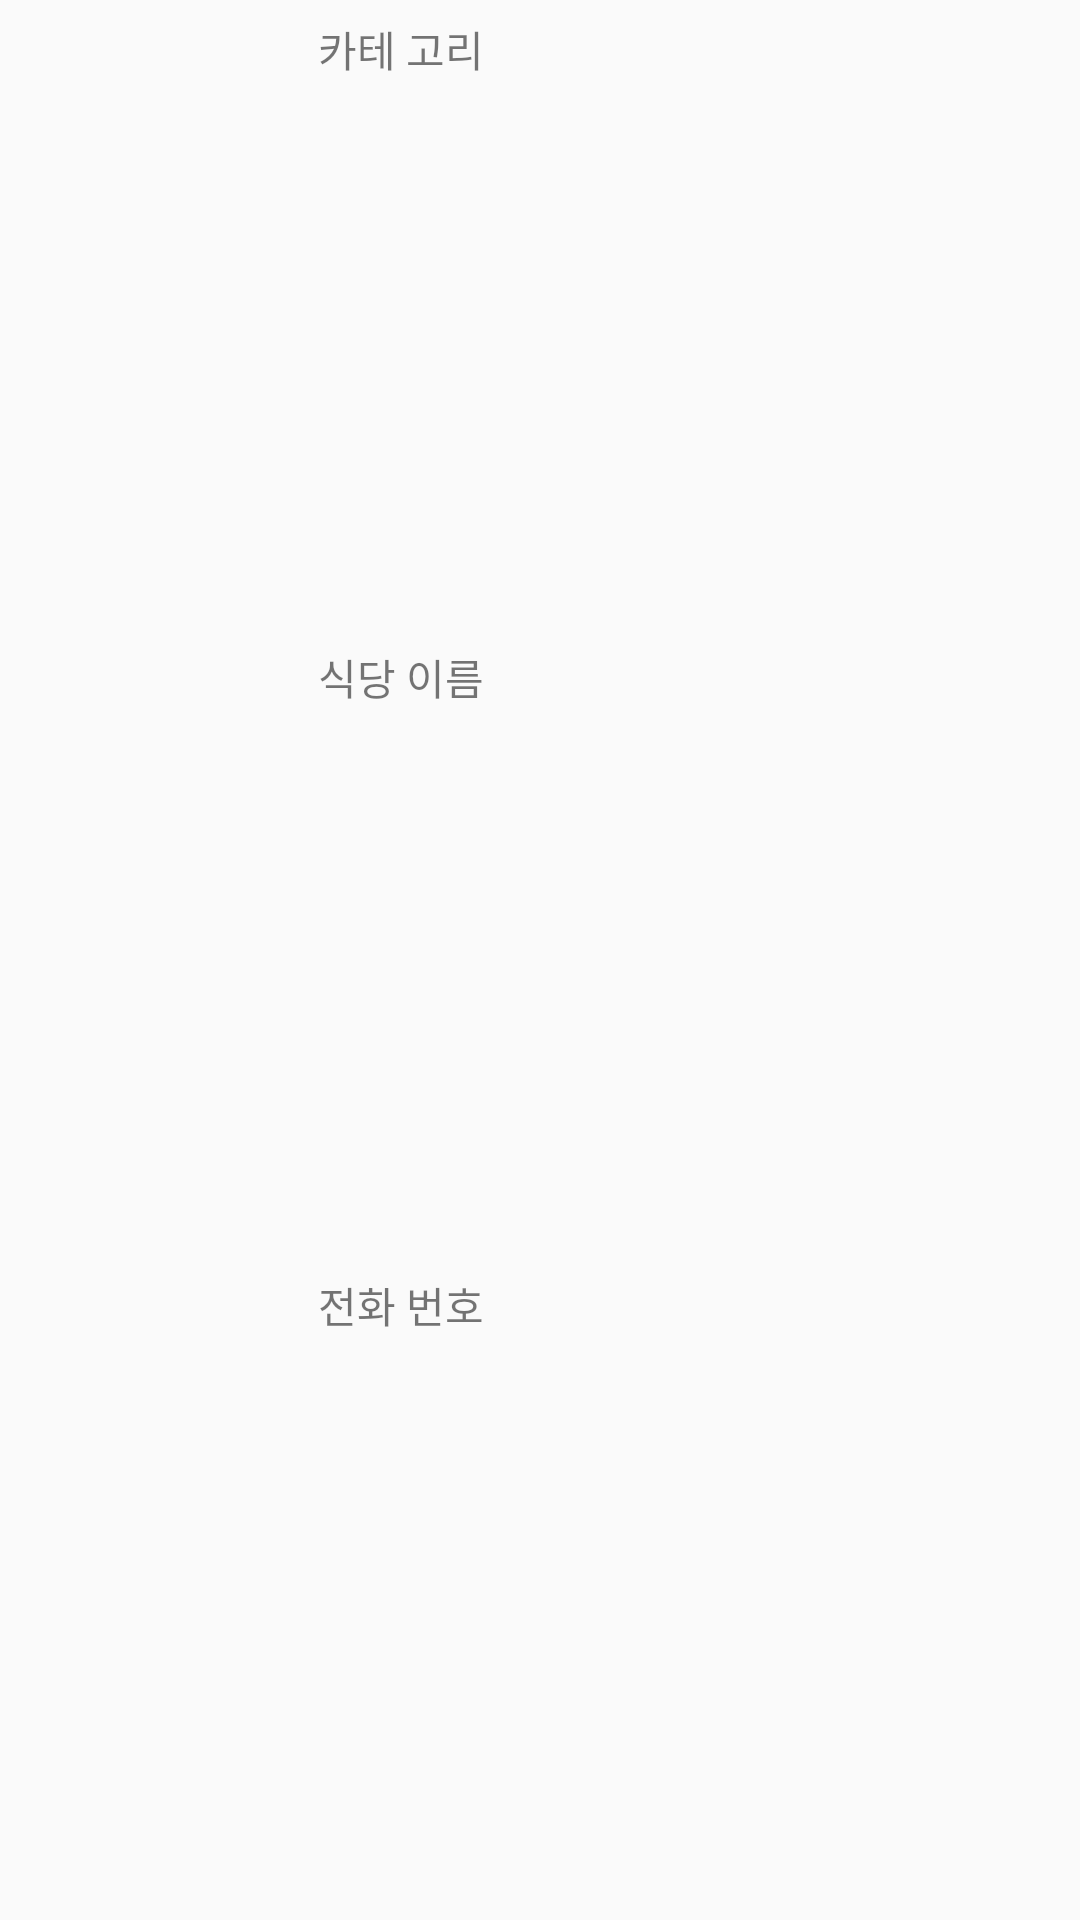

Here is an Android app screen rendered from its layout file. Give the layout XML and the strings, colors and styles it references.
<!-- AndroidManifest.xml: application theme MyMaterialTheme -->
<!-- res/layout/cate_item.xml -->
<?xml version="1.0" encoding="utf-8"?>
<LinearLayout xmlns:android="http://schemas.android.com/apk/res/android"
    android:orientation="horizontal"
    android:layout_width="match_parent"
    android:layout_height="120dp"
    android:background="@drawable/card_background"
    android:layout_marginLeft="4dp"
    android:layout_marginRight="2dp"
    android:layout_marginTop="4dp"
    android:layout_marginBottom="2dp"
    android:padding="6dp">

    <ImageView
        android:layout_width="100dp"
        android:layout_height="100dp"
        android:id="@+id/imageView"
        android:scaleType="fitXY"
        android:layout_centerVertical="true"
        android:src="@drawable/noon_widget_icon"
        android:layout_toRightOf="@+id/data_scroll_view" />

    <LinearLayout
        android:orientation="vertical"
        android:layout_width="match_parent"
        android:layout_height="match_parent"
        >



        <TextView
            android:layout_width="match_parent"
            android:layout_height="wrap_content"
            android:text="카테 고리"
            android:id="@+id/textCate"
            android:layout_weight="1"/>

        <TextView
            android:layout_width="match_parent"
            android:layout_height="wrap_content"
            android:text="식당 이름"
            android:id="@+id/textTitle"
            android:layout_weight="1" />

        <TextView
            android:layout_width="match_parent"
            android:layout_height="wrap_content"
            android:text="전화 번호"
            android:id="@+id/textPhone"
            android:layout_weight="1" />
    </LinearLayout>

</LinearLayout>
<!-- resources referenced by this layout -->
<resources>
  <!-- drawable card_background (drawable) -->
  <?xml version="1.0" encoding="utf-8"?>
  <selector xmlns:android="http://schemas.android.com/apk/res/android">
  
      <item
          android:state_pressed="true"
          android:drawable="@drawable/card_background_pressed"
          />
  
      <item
          android:drawable="@drawable/card_background_normal"
          />
  
  </selector>
  <style name="MyMaterialTheme" parent="MyMaterialTheme.Base">
  
      </style>
  <!-- drawable card_background_pressed (drawable) -->
  <?xml version="1.0" encoding="utf-8"?>
  <layer-list xmlns:android="http://schemas.android.com/apk/res/android">
      <item>
          <shape android:shape="rectangle">
              <solid android:color="#CABBBBBB"/>
              <corners android:radius="2dp" />
          </shape>
      </item>
  
      <item
          android:left="0dp"
          android:right="0dp"
          android:top="0dp"
          android:bottom="2dp">
          <shape android:shape="rectangle">
              <solid android:color="#FFAABBEF"/>
              <corners android:radius="2dp" />
          </shape>
      </item>
  </layer-list>
  <style name="MyMaterialTheme.Base" parent="Theme.AppCompat.Light.DarkActionBar">
          <item name="windowNoTitle">true</item>
          <item name="windowActionBar">false</item>
          <item name="colorPrimary">@color/colorPrimary</item>
          <item name="colorPrimaryDark">@color/colorPrimaryDark</item>
          <item name="colorAccent">@color/colorAccent</item>
      </style>
  <!-- not gathered from this repository: default colours our renderer supplied (Android Studio template values) -->
  <color name="colorPrimary">#FF6200EE</color>
  <color name="colorPrimaryDark">#FF3700B3</color>
  <color name="colorAccent">#FF03DAC5</color>
</resources>
